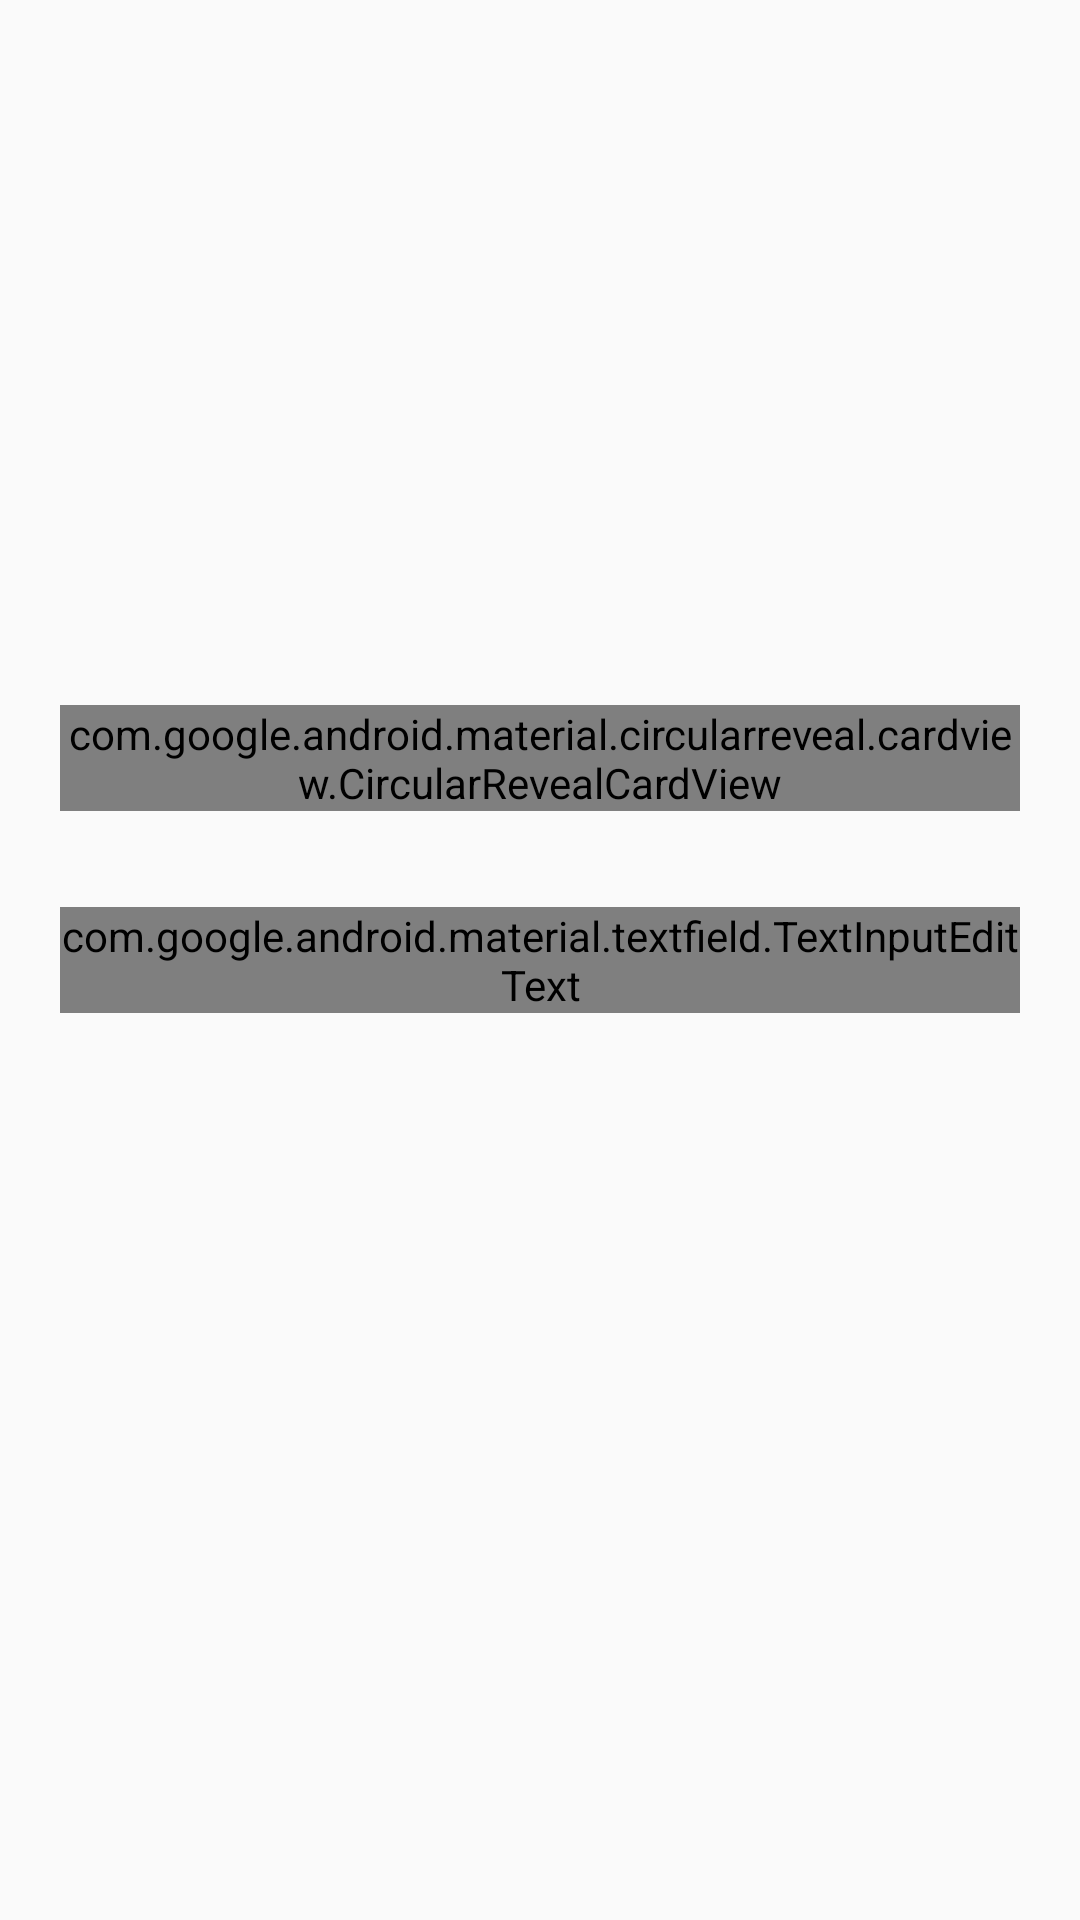

Layout XML and referenced resources for this Android screen:
<!-- AndroidManifest.xml: application theme AppTheme -->
<!-- res/layout/card_create_meal_description.xml -->
<?xml version="1.0" encoding="utf-8"?>
<layout xmlns:android="http://schemas.android.com/apk/res/android"
    xmlns:app="http://schemas.android.com/apk/res-auto"
    xmlns:tools="http://schemas.android.com/tools">

    <data>
        <variable
            name="model"
            type="com.moraware.mango.createmeal.CreateMealViewModel" />
    </data>

    <androidx.constraintlayout.widget.ConstraintLayout
        android:paddingStart="20dp"
        android:paddingEnd="20dp"
        android:layout_width="match_parent"
        android:layout_height="match_parent">

        <com.google.android.material.circularreveal.cardview.CircularRevealCardView
            android:id="@+id/create_meal_description_instructions_container"
            android:layout_width="wrap_content"
            android:layout_height="wrap_content"
            app:cardCornerRadius="10dp"
            app:contentPadding="10dp"
            android:layout_marginBottom="32dp"
            app:layout_constraintBottom_toTopOf="@+id/create_meal_description_text"
            app:layout_constraintEnd_toEndOf="parent"
            app:layout_constraintStart_toStartOf="parent">

            <androidx.appcompat.widget.AppCompatTextView
                android:id="@+id/create_meal_description_instructions"
                style="@style/AppTheme.Label"
                android:layout_width="wrap_content"
                android:layout_height="wrap_content"
                android:text="@string/create_meal_description_instructions"
                android:textAlignment="center" />
        </com.google.android.material.circularreveal.cardview.CircularRevealCardView>

        <com.google.android.material.textfield.TextInputLayout
            android:id="@+id/create_meal_description_text"
            android:layout_width="match_parent"
            android:layout_height="wrap_content"
            app:layout_constraintBottom_toBottomOf="parent"
            app:layout_constraintEnd_toEndOf="parent"
            app:layout_constraintStart_toStartOf="parent"
            app:layout_constraintTop_toTopOf="parent">

            <com.google.android.material.textfield.TextInputEditText
                style="@style/MangoInputTextStyle.MultiLine"
                android:layout_width="match_parent"
                android:layout_height="wrap_content"
                android:text="@={model.mealDescription}"
                tools:text="Lorem ipsum dolor sit amet, consectetur adipiscing elit. Nullam tristique elit eu ipsum tempus, in tempor ex congue. Nam eu nulla eu nulla laoreet rhoncus uid sit amet nibh. Phasellus gravida iaculis ex ut efficitur. Pellentesque rutrum dictum auctor. Nunc sit amet enim at purus hendrerit tristique quis et lacus. Duis vehicula neque justo. Nam venenatis, quam sed suscipit pharetra, turpis ipsum vulputate neque, eu luctus arcu massa vitae enim. Lorem ipsum dolor sit amet, consectetur adipiscing elit. Fusce quis metus velit.\nMorbi venenatis, nisi rutrum tempus euismod, massa ligula porta tellus, sit amet tristique dui nisi at turpis. Curabitur porttitor malesuada magna et sollicitudin. Cras in turpis et felis fermentum fringilla quis quis nunc. Nullam vel fringilla mauris. Maecenas in ullamcorper mauris. Cras dignissim tempus sem sit amet venenatis. Aliquam accumsan maximus dictum."
                android:hint="@string/create_meal_description_hint" />
        </com.google.android.material.textfield.TextInputLayout>
    </androidx.constraintlayout.widget.ConstraintLayout>
</layout>
<!-- resources referenced by this layout -->
<resources>
  <string name="create_meal_description_hint">Make it flavorful</string>
  <string name="create_meal_description_instructions">Now describe your meal\nWe\'ll ask you for a list of ingredients next.</string>
  <style name="AppTheme.Label">
          <item name="android:textSize">14sp</item>
          <item name="android:textStyle">normal</item>
      </style>
  <style name="MangoInputTextStyle.MultiLine" parent="@style/Widget.MaterialComponents.TextInputLayout.OutlinedBox">
          <item name="android:inputType">textAutoComplete|textCapSentences|textMultiLine</item>
          <item name="android:textStyle">normal</item>
      </style>
  <style name="AppTheme" parent="Theme.AppCompat.DayNight">
          
          <item name="colorPrimary">@color/colorPrimary</item>
          <item name="colorPrimaryDark">@color/colorPrimaryDark</item>
          <item name="colorAccent">@color/colorAccent</item>
  
          <item name="android:textColorPrimary">@color/labelText</item>
          <item name="android:textColorHint">@color/colorAccent</item>
          <item name="colorControlNormal">@color/colorPrimary</item>
          <item name="colorControlActivated">@color/colorPrimaryDark</item>
  
          <item name="windowActionBar">false</item>
          <item name="windowNoTitle">true</item>
          <item name="dialogTheme">@style/AppTheme.Dialog</item>
  
          
          <item name="android:windowActivityTransitions">true</item>
  
          
  
  
  
          
          <item name="android:windowSharedElementEnterTransition">
              @transition/change_image_transform</item>
          <item name="android:windowSharedElementExitTransition">
              @transition/change_image_transform</item>
  
      </style>
  <color name="colorPrimary">#FFAB00</color>
  <color name="colorPrimaryDark">#FF6D00</color>
  <color name="colorAccent">#00C853</color>
  <color name="labelText">#000000</color>
  <style name="AppTheme.Dialog" parent="Theme.MaterialComponents.BottomSheetDialog">
          <item name="colorPrimary">@color/colorPrimary</item>
          <item name="colorPrimaryDark">@color/colorPrimaryDark</item>
          <item name="colorAccent">@color/colorAccent</item>
  
          <item name="android:textColorPrimary">@color/labelText</item>
          <item name="android:textColorHint">@color/colorAccent</item>
          <item name="colorControlNormal">@color/colorPrimary</item>
          <item name="colorControlActivated">@color/colorPrimaryDark</item>
      </style>
</resources>
